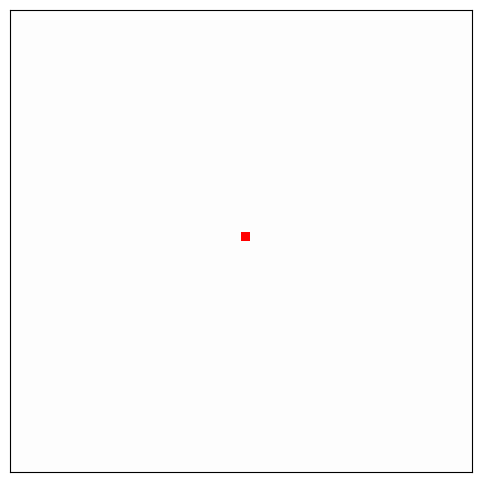

The matplotlib source for this figure: (Note: this script raises an exception after producing the figure.)
import numpy as np
import matplotlib.pyplot as plt
import matplotlib.animation as animation
from math import cos, sin, radians

"""

This started code provides code base to implement occupancy grid mapping for HW5a Q3a.
This is a stand alone code and does not require ROS
--- TBD --- indicates the section to fill out   
... indicates the specific place to type the code

"""


class OccupancyGridMappingSim:
    def __init__(self):
        # Grid setup
        self.grid_size = 50
        self.center = (self.grid_size // 2, self.grid_size // 2)
        self.radius = 27  # LiDAR scan radius in pixel value

        # Log-odds values
        # --------------------------- TBD ------------------------
        self.l0 = ...  # initial probability of all cells will be 0.5. convert this to log odds value
        self.log_occ = ...  # use higher positive values [0, 1] for occupied cell
        self.log_free = ...  # use smaller negative values [0, 1] for empty cells
        self.log_min = ...  # calculate log odds lower bounds for probability = 0.1
        self.log_max = ...  # calculate log odds upper bounds for probability = 0.9
        # ----------------------- TBD ENDS ------------------------

        # Initialize occupancy grid
        self.log_odds = np.zeros((self.grid_size, self.grid_size), dtype=np.float32)
        self.obstacle_mask = np.zeros((self.grid_size, self.grid_size), dtype=bool)
        self.obstacle_mask[48:50, 15:35] = True  # static obstacle at top
        self.obstacle_mask[15:18, 15:18] = True  # static obstacle at bottom-left

        # Add borders as obstacles
        self.obstacle_mask[0, :] = True  # bottom row
        self.obstacle_mask[-1, :] = True  # top row
        self.obstacle_mask[:, 0] = True  # left column
        self.obstacle_mask[:, -1] = True  # right column

        # Ray state (global)
        self.current_ray = []
        self.current_hit = None

        # Animation state
        self.angle_idx = 0
        self.angles = list(range(0, 360, 1))

        # Set up figure and grid
        self.fig, self.ax = plt.subplots(figsize=(6, 6))

        # Pre-create imshow object (for fast update)
        self.img = self.ax.imshow(np.zeros((self.grid_size, self.grid_size), dtype=np.int8), cmap='gray_r',
                                  origin='lower',
                                  extent=(0, self.grid_size, 0, self.grid_size), vmin=-1, vmax=100)
        self.ax.set_xlim(0, self.grid_size)
        self.ax.set_ylim(0, self.grid_size)
        self.ax.set_xticks([])
        self.ax.set_yticks([])
        self.ax.set_aspect('equal')
        self.ax.grid(True, which='both', color='lightgray', linewidth=0.5)

        # Rectangle placeholders for ray and hit visualization
        self.ray_rects = []
        self.hit_rect = None
        self.lidar_rect = plt.Rectangle(self.center, 1, 1, facecolor='red')
        self.ax.add_patch(self.lidar_rect)

    # ray_cast laser
    def ray_casting(self, x0, y0, x1, y1):  # bresenham line algorithm. based on pseudocode available at:
        # https://en.wikipedia.org/wiki/Bresenham%27s_line_algorithm
        points = []
        dx = abs(x1 - x0)
        dy = abs(y1 - y0)
        x, y = x0, y0
        sx = 1 if x0 < x1 else -1
        sy = 1 if y0 < y1 else -1

        if dx > dy:
            err = dx // 2
            while x != x1:
                points.append((x, y))
                err -= dy
                if err < 0:
                    y += sy
                    err += dx
                x += sx
        else:
            err = dy // 2
            while y != y1:
                points.append((x, y))
                err -= dx
                if err < 0:
                    x += sx
                    err += dy
                y += sy
        points.append((x1, y1))
        return points

    # Animation frame update
    def update(self, _):
        for r in self.ray_rects:
            r.remove()
        self.ray_rects.clear()
        if self.hit_rect:
            self.hit_rect.remove()
            self.hit_rect = None

        self.current_ray = []
        self.current_hit = None

        angle = radians(self.angles[self.angle_idx])
        cx, cy = self.center  # center of lidar
        x1 = int(cx + self.radius * cos(angle))  # polar to cartesian conversion
        y1 = int(cy + self.radius * sin(angle))

        full_ray = self.ray_casting(cx, cy, x1, y1)

        for x, y in full_ray:
            if not (0 <= x < self.grid_size and 0 <= y < self.grid_size):  # this skips any cells that are out of bounds
                break

            # --------------------------- TBD ------------------------
            # this is the log odds updates for the occupied grid.

            if self.obstacle_mask[y, x]:
                lt_1 = ...
                lt = ...  # lt = lt_1 + log_odds(occupied) - l0
                self.log_odds[y, x] = np.clip(lt, self.log_min, self.log_max)  # this to keep it within a certain range
                self.current_hit = (x, y)
                break

            # this is the log odds updates for the free grid.

            else:
                lt_1 = ...
                lt = ...  # lt = lt_1 + log_odds(free) - l0
                self.log_odds[y, x] = np.clip(lt, self.log_min, self.log_max)
                self.current_ray.append((x, y))
            # --------------------------- TBD- END ------------------------
        self.angle_idx = (self.angle_idx + 1) % len(self.angles)

        # --------------------------- TBD ------------------------
        # Convert log-odds to occupancy grid values: unknown = -1, else scale probability [0–100]
        prob = ...  # by this time you have log odds, convert to probability.
        display = ...  # convert the range accordingly. this is also done in ROS2. also it should be int8 type
        display[np.isclose(self.log_odds, self.l0)] = ...  # value for unknown
        # --------------------------- TBD - END ------------------------

        self.img.set_data(display)

        for x, y in self.current_ray:
            r = plt.Rectangle((x, y), 1, 1, facecolor='red', alpha=0.5)
            self.ax.add_patch(r)
            self.ray_rects.append(r)

        if self.current_hit:
            xh, yh = self.current_hit
            if 0 <= xh < self.grid_size and 0 <= yh < self.grid_size:
                self.hit_rect = plt.Rectangle((xh, yh), 1, 1, facecolor='yellow', alpha=0.8)
                self.ax.add_patch(self.hit_rect)

        return [self.img] + self.ray_rects + ([self.hit_rect] if self.hit_rect else [])

    def run(self):
        ani = animation.FuncAnimation(self.fig, self.update, interval=1, blit=True, frames=len(self.angles))
        plt.show()


if __name__ == '__main__':
    sim = OccupancyGridMappingSim()
    sim.run()
